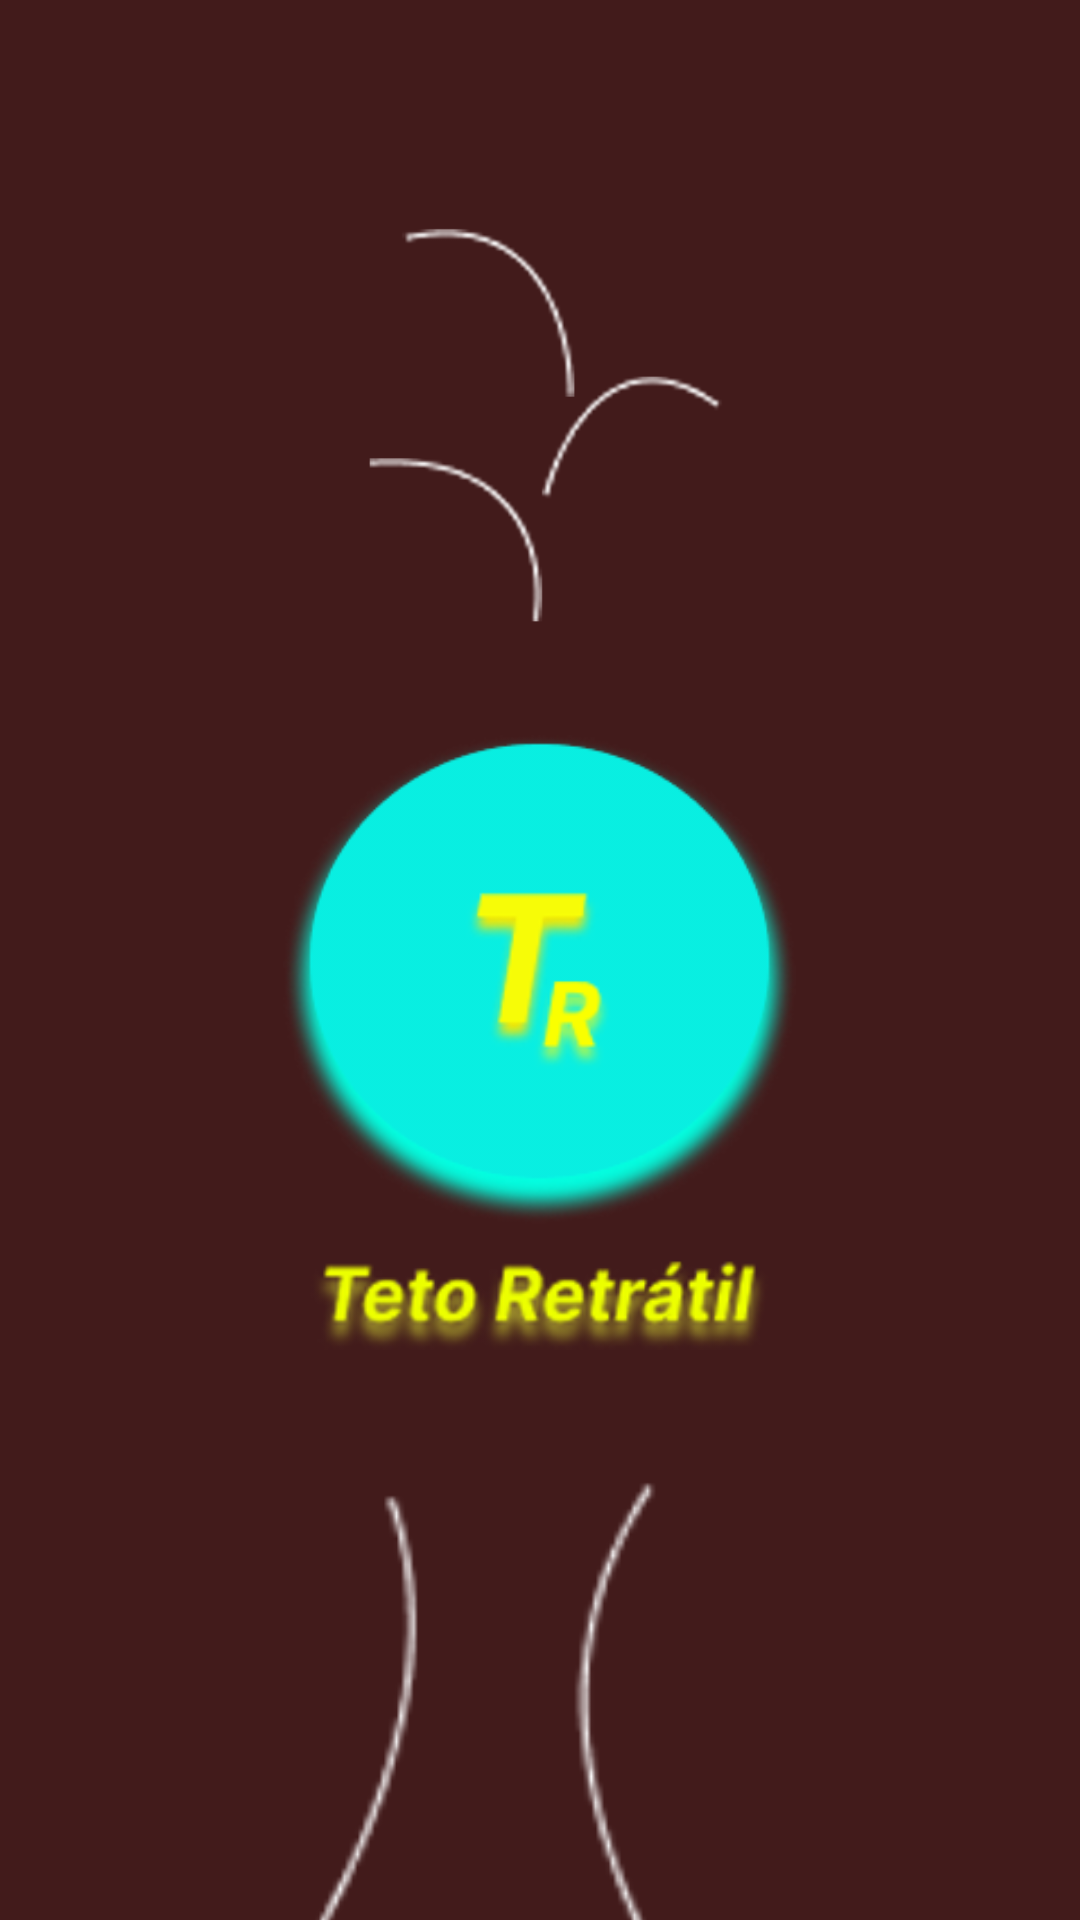

Layout XML and referenced resources for this Android screen:
<!-- AndroidManifest.xml: application theme Theme.TetoRetratil -->
<!-- res/layout/activity_form_pincipal.xml -->
<?xml version="1.0" encoding="utf-8"?>
<androidx.constraintlayout.widget.ConstraintLayout xmlns:android="http://schemas.android.com/apk/res/android"
    xmlns:app="http://schemas.android.com/apk/res-auto"
    xmlns:tools="http://schemas.android.com/tools"
    android:layout_width="match_parent"
    android:layout_height="match_parent"
    android:background="@color/backgroud"
    tools:context=".FormInicio">

    <ImageView
        android:id="@+id/imageView2"
        android:layout_width="219dp"
        android:layout_height="205dp"
        android:layout_gravity="center_horizontal"
        android:layout_marginTop="40dp"
        app:layout_constraintEnd_toEndOf="parent"
        app:layout_constraintStart_toStartOf="parent"
        app:layout_constraintTop_toTopOf="parent"
        app:srcCompat="@drawable/vai" />

    <ImageView
        android:id="@+id/abrir_button"
        android:layout_width="219dp"
        android:layout_height="205dp"
        android:layout_gravity="center_horizontal"
        app:layout_constraintBottom_toTopOf="@+id/imageView"
        app:layout_constraintEnd_toEndOf="parent"
        app:layout_constraintHorizontal_bias="0.498"
        app:layout_constraintStart_toStartOf="parent"
        app:layout_constraintTop_toBottomOf="@+id/imageView2"
        app:layout_constraintVertical_bias="0.0"
        app:srcCompat="@drawable/sasd" />

    <ImageView
        android:id="@+id/imageView"
        android:layout_width="577dp"
        android:layout_height="526dp"
        android:layout_gravity="center_horizontal"
        android:layout_marginTop="170dp"
        app:layout_constraintEnd_toEndOf="parent"
        app:layout_constraintStart_toStartOf="parent"
        app:layout_constraintTop_toBottomOf="@+id/imageView2"
        app:srcCompat="@drawable/agora" />

</androidx.constraintlayout.widget.ConstraintLayout>
<!-- resources referenced by this layout -->
<resources>
  <color name="backgroud">#421B1B</color>
  <!-- drawable agora: png bitmap (drawable, 8538 bytes) -->
  <!-- drawable sasd: png bitmap (drawable, 47086 bytes) -->
  <!-- drawable vai: png bitmap (drawable, 9628 bytes) -->
  <style name="Theme.TetoRetratil" parent="Theme.AppCompat.Light.DarkActionBar">
          
          <item name="colorPrimary">@color/purple_500</item>
          <item name="colorPrimaryDark">@color/purple_700</item>
          <item name="colorAccent">@color/teal_200</item>
          
      </style>
  <color name="purple_500">#FF6200EE</color>
  <color name="purple_700">#FF3700B3</color>
  <color name="teal_200">#FF03DAC5</color>
</resources>
